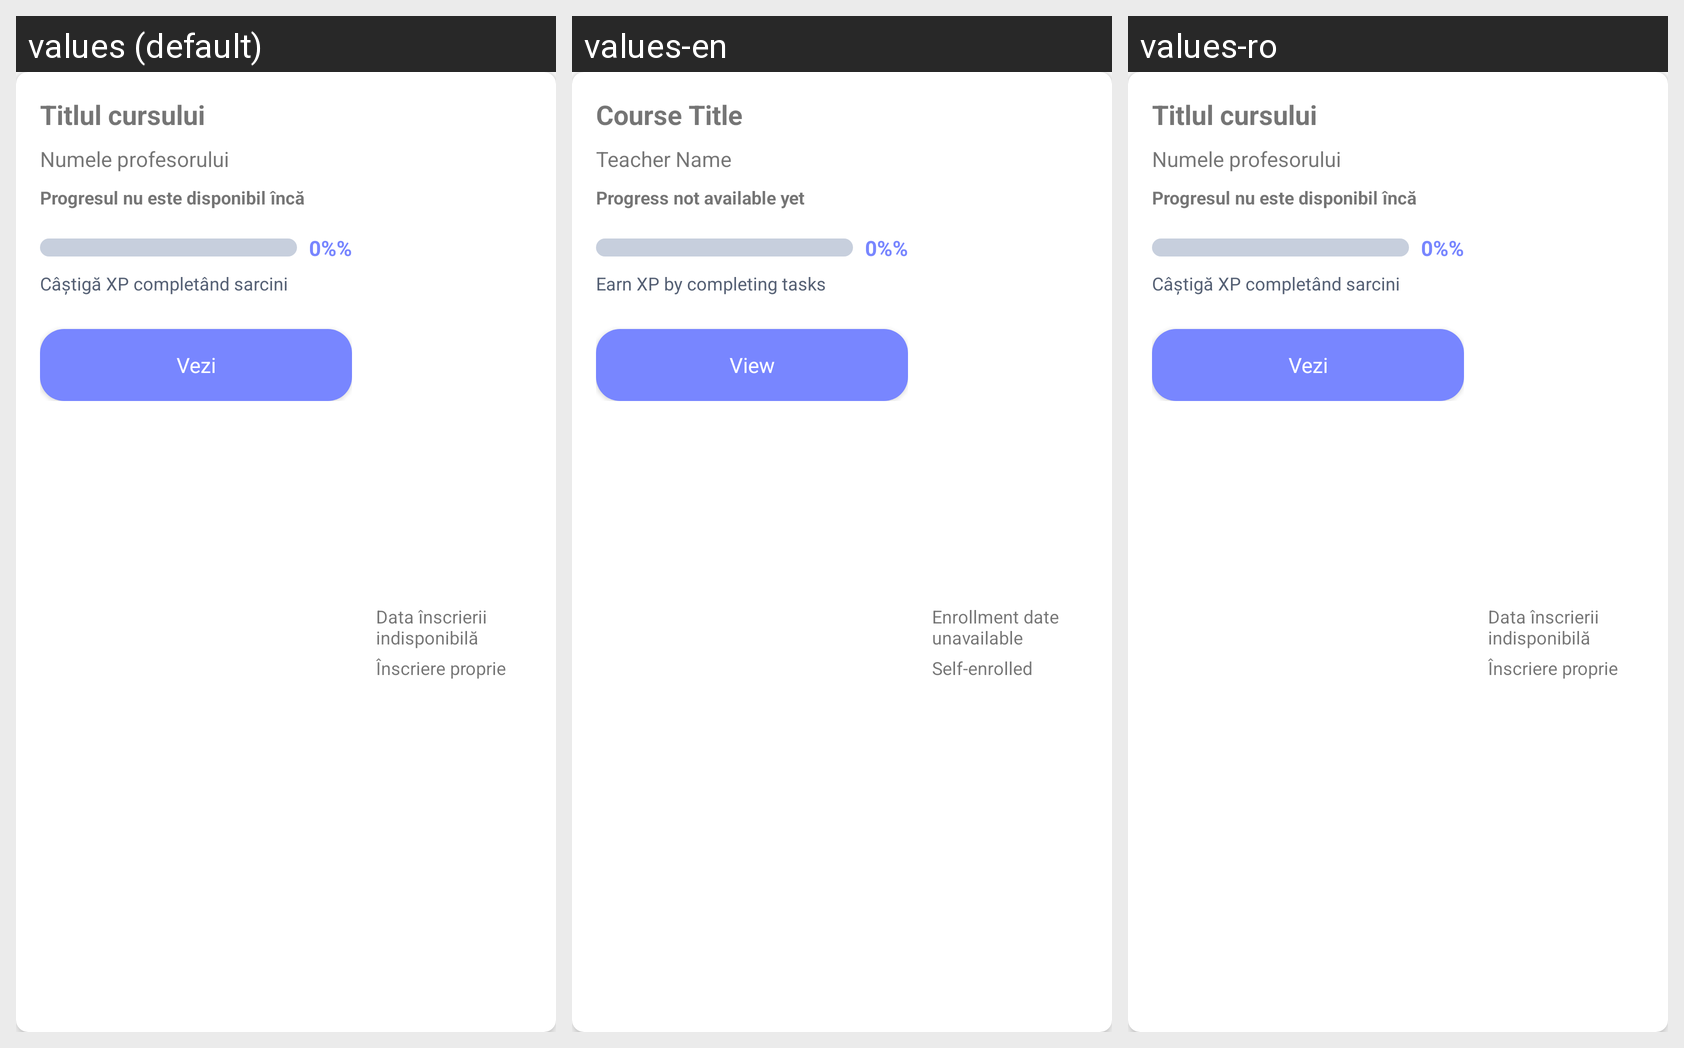

Strings drawn on this Android screen and how each of the app's shown locales translates them:
Android screen res/layout/course_card.xml rendered under 3 locales, left to right: values (default), values-en, values-ro. Device: Nexus 5 (rendered at 1080×1920; each locale shown at half size, 540×960, under a caption strip naming it); theme Theme.MaterialComponents.DayNight.NoActionBar.
Strings drawn on this screen, with the default value and each locale's value (text and hints the layout hard-codes, and strings that could not be matched under every locale, appear in the picture but are not listed):

course_title_placeholder
  values: Titlul cursului
  values-en: Course Title
  values-ro: Titlul cursului

course_teacher_placeholder
  values: Numele profesorului
  values-en: Teacher Name
  values-ro: Numele profesorului

course_progress_unavailable
  values: Progresul nu este disponibil încă
  values-en: Progress not available yet
  values-ro: Progresul nu este disponibil încă

percentage_placeholder
  values: 0%%
  values-en: 0%%
  values-ro: 0%%

course_progress_xp_placeholder
  values: Câștigă XP completând sarcini
  values-en: Earn XP by completing tasks
  values-ro: Câștigă XP completând sarcini

action_view
  values: Vezi
  values-en: View
  values-ro: Vezi

course_enrollment_date_unknown
  values: Data înscrierii indisponibilă
  values-en: Enrollment date unavailable
  values-ro: Data înscrierii indisponibilă

course_enrollment_source_self
  values: Înscriere proprie
  values-en: Self-enrolled
  values-ro: Înscriere proprie
